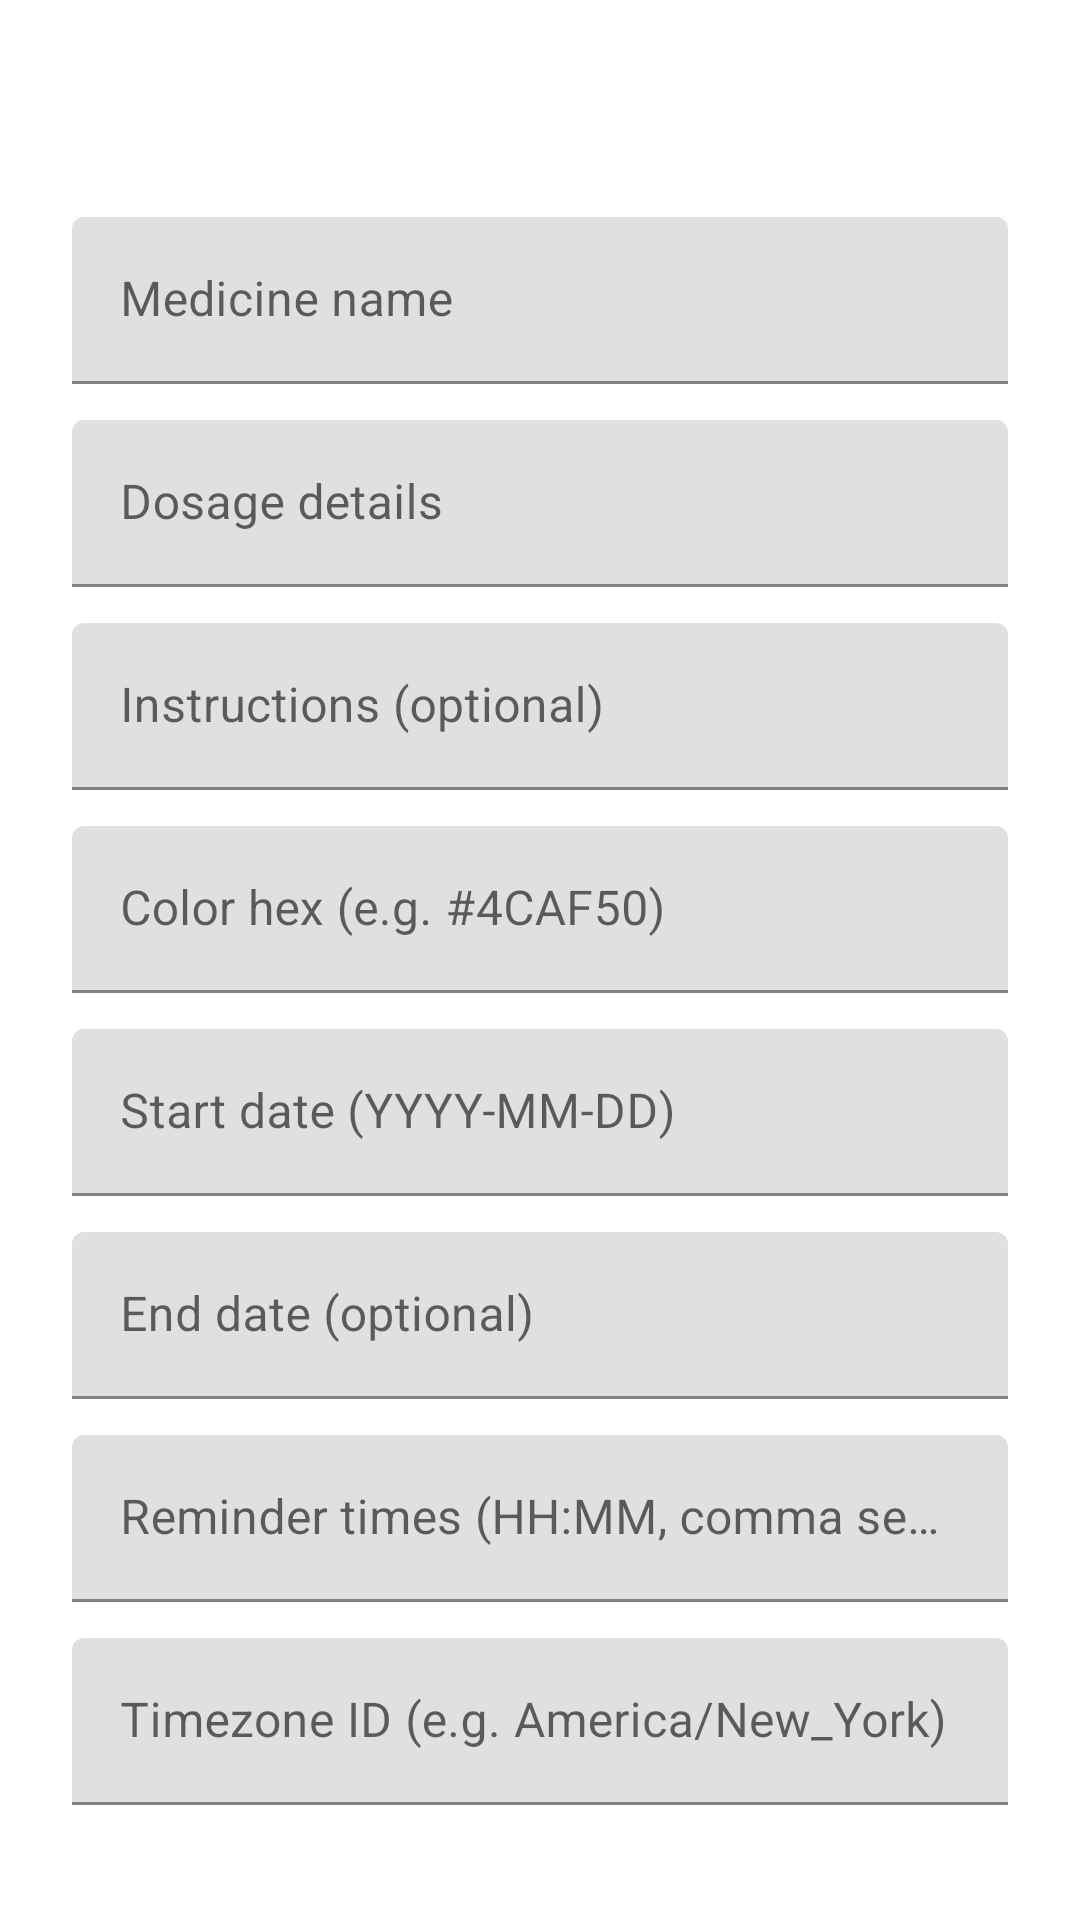

Produce the Android XML layout that renders to this screen, including the resource entries it uses.
<!-- AndroidManifest.xml: application theme Theme.Medialert_project -->
<!-- res/layout/fragment_add_edit_medicine.xml -->
<?xml version="1.0" encoding="utf-8"?>
<androidx.core.widget.NestedScrollView xmlns:android="http://schemas.android.com/apk/res/android"
    xmlns:app="http://schemas.android.com/apk/res-auto"
    xmlns:tools="http://schemas.android.com/tools"
    android:layout_width="match_parent"
    android:layout_height="match_parent"
    android:padding="24dp"
    tools:context=".ui.medicine.AddEditMedicineFragment">

    <LinearLayout
        android:layout_width="match_parent"
        android:layout_height="wrap_content"
        android:orientation="vertical">

        <TextView
            android:id="@+id/form_title"
            android:layout_width="wrap_content"
            android:layout_height="wrap_content"
            android:textAppearance="@style/TextAppearance.Material3.HeadlineSmall"
            tools:text="Add medicine" />

        <com.google.android.material.textfield.TextInputLayout
            android:layout_width="match_parent"
            android:layout_height="wrap_content"
            android:layout_marginTop="16dp">

            <com.google.android.material.textfield.TextInputEditText
                android:id="@+id/name_edit_text"
                android:layout_width="match_parent"
                android:layout_height="wrap_content"
                android:hint="@string/medicine_name_hint" />
        </com.google.android.material.textfield.TextInputLayout>

        <com.google.android.material.textfield.TextInputLayout
            android:layout_width="match_parent"
            android:layout_height="wrap_content"
            android:layout_marginTop="12dp">

            <com.google.android.material.textfield.TextInputEditText
                android:id="@+id/dosage_edit_text"
                android:layout_width="match_parent"
                android:layout_height="wrap_content"
                android:hint="@string/medicine_dosage_hint" />
        </com.google.android.material.textfield.TextInputLayout>

        <com.google.android.material.textfield.TextInputLayout
            android:layout_width="match_parent"
            android:layout_height="wrap_content"
            android:layout_marginTop="12dp">

            <com.google.android.material.textfield.TextInputEditText
                android:id="@+id/instructions_edit_text"
                android:layout_width="match_parent"
                android:layout_height="wrap_content"
                android:hint="@string/medicine_instructions_hint" />
        </com.google.android.material.textfield.TextInputLayout>

        <com.google.android.material.textfield.TextInputLayout
            android:layout_width="match_parent"
            android:layout_height="wrap_content"
            android:layout_marginTop="12dp">

            <com.google.android.material.textfield.TextInputEditText
                android:id="@+id/color_edit_text"
                android:layout_width="match_parent"
                android:layout_height="wrap_content"
                android:hint="@string/medicine_color_hint" />
        </com.google.android.material.textfield.TextInputLayout>

        <com.google.android.material.textfield.TextInputLayout
            android:layout_width="match_parent"
            android:layout_height="wrap_content"
            android:layout_marginTop="12dp">

            <com.google.android.material.textfield.TextInputEditText
                android:id="@+id/start_date_edit_text"
                android:layout_width="match_parent"
                android:layout_height="wrap_content"
                android:hint="@string/medicine_start_date_hint" />
        </com.google.android.material.textfield.TextInputLayout>

        <com.google.android.material.textfield.TextInputLayout
            android:layout_width="match_parent"
            android:layout_height="wrap_content"
            android:layout_marginTop="12dp">

            <com.google.android.material.textfield.TextInputEditText
                android:id="@+id/end_date_edit_text"
                android:layout_width="match_parent"
                android:layout_height="wrap_content"
                android:hint="@string/medicine_end_date_hint" />
        </com.google.android.material.textfield.TextInputLayout>

        <com.google.android.material.textfield.TextInputLayout
            android:layout_width="match_parent"
            android:layout_height="wrap_content"
            android:layout_marginTop="12dp">

            <com.google.android.material.textfield.TextInputEditText
                android:id="@+id/times_edit_text"
                android:layout_width="match_parent"
                android:layout_height="wrap_content"
                android:hint="@string/medicine_times_hint" />
        </com.google.android.material.textfield.TextInputLayout>

        <com.google.android.material.textfield.TextInputLayout
            android:layout_width="match_parent"
            android:layout_height="wrap_content"
            android:layout_marginTop="12dp">

            <com.google.android.material.textfield.TextInputEditText
                android:id="@+id/timezone_edit_text"
                android:layout_width="match_parent"
                android:layout_height="wrap_content"
                android:hint="@string/medicine_timezone_hint" />
        </com.google.android.material.textfield.TextInputLayout>

        <com.google.android.material.materialswitch.MaterialSwitch
            android:id="@+id/active_switch"
            android:layout_width="wrap_content"
            android:layout_height="wrap_content"
            android:layout_marginTop="16dp"
            android:text="@string/medicine_active_label" />

        <ProgressBar
            android:id="@+id/form_progress"
            style="?android:attr/progressBarStyle"
            android:layout_width="wrap_content"
            android:layout_height="wrap_content"
            android:layout_marginTop="16dp"
            android:visibility="gone" />

        <TextView
            android:id="@+id/error_message_text"
            android:layout_width="match_parent"
            android:layout_height="wrap_content"
            android:layout_marginTop="12dp"
            android:textColor="@android:color/holo_red_dark"
            android:visibility="gone"
            tools:text="Please fill all required fields." />

        <com.google.android.material.button.MaterialButton
            android:id="@+id/save_button"
            style="@style/Widget.Material3.Button"
            android:layout_width="match_parent"
            android:layout_height="wrap_content"
            android:layout_marginTop="24dp"
            android:text="@string/action_save" />

        <com.google.android.material.button.MaterialButton
            android:id="@+id/delete_button"
            style="@style/Widget.Material3.Button.OutlinedButton"
            android:layout_width="match_parent"
            android:layout_height="wrap_content"
            android:layout_marginTop="12dp"
            android:text="@string/action_delete"
            android:visibility="gone" />

    </LinearLayout>
</androidx.core.widget.NestedScrollView>
<!-- resources referenced by this layout -->
<resources>
  <string name="action_delete">Delete</string>
  <string name="action_save">Save</string>
  <string name="medicine_active_label">Active</string>
  <string name="medicine_color_hint">Color hex (e.g. #4CAF50)</string>
  <string name="medicine_dosage_hint">Dosage details</string>
  <string name="medicine_end_date_hint">End date (optional)</string>
  <string name="medicine_instructions_hint">Instructions (optional)</string>
  <string name="medicine_name_hint">Medicine name</string>
  <string name="medicine_start_date_hint">Start date (YYYY-MM-DD)</string>
  <string name="medicine_times_hint">Reminder times (HH:MM, comma separated)</string>
  <string name="medicine_timezone_hint">Timezone ID (e.g. America/New_York)</string>
  <style name="Theme.Medialert_project" parent="Theme.MaterialComponents.DayNight.DarkActionBar">
          
          <item name="colorPrimary">@color/purple_500</item>
          <item name="colorPrimaryVariant">@color/purple_700</item>
          <item name="colorOnPrimary">@color/white</item>
          
          <item name="colorSecondary">@color/teal_200</item>
          <item name="colorSecondaryVariant">@color/teal_700</item>
          <item name="colorOnSecondary">@color/black</item>
          
          <item name="android:statusBarColor">?attr/colorPrimaryVariant</item>
          
      </style>
  <color name="purple_500">#FF6200EE</color>
  <color name="purple_700">#FF3700B3</color>
  <color name="white">#FFFFFFFF</color>
  <color name="teal_200">#FF03DAC5</color>
  <color name="teal_700">#FF018786</color>
  <color name="black">#FF000000</color>
</resources>
